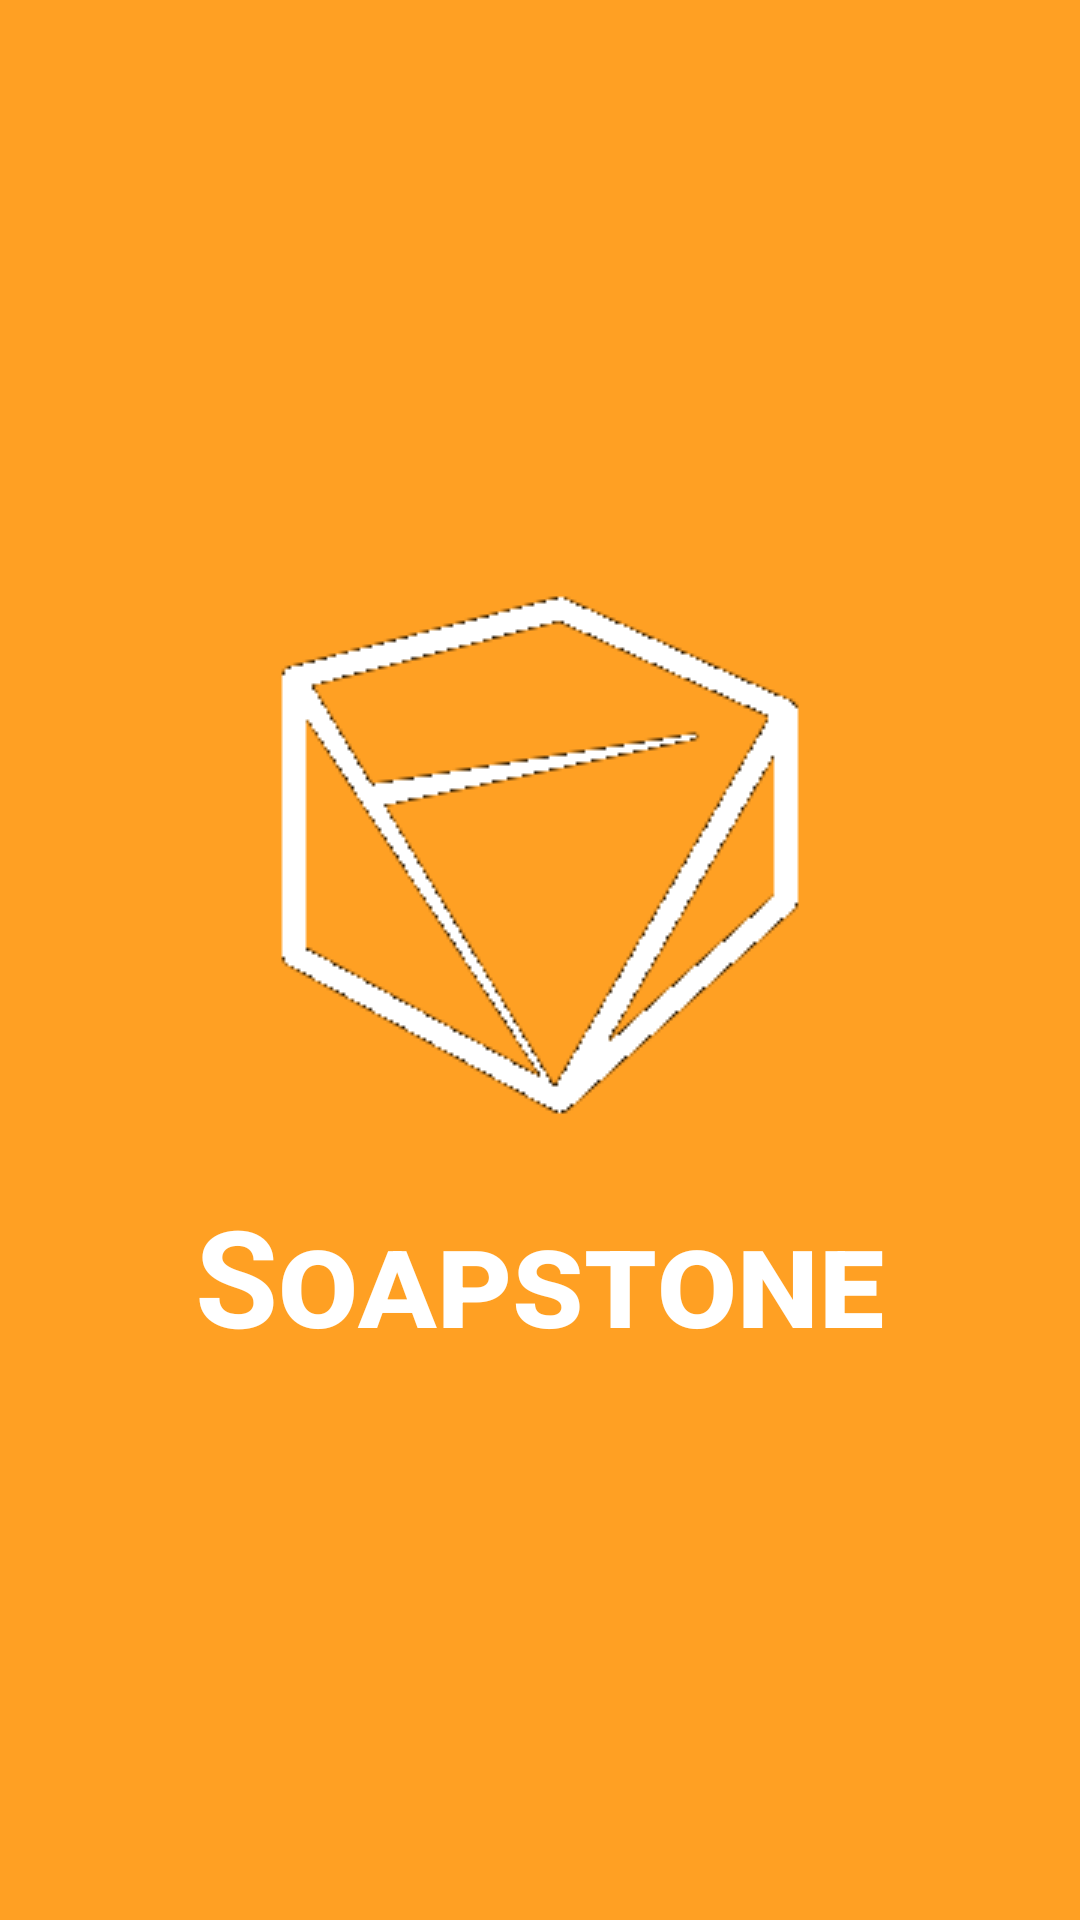

Write the Android layout XML for this screen, with the resource values it uses.
<!-- AndroidManifest.xml: application theme AppTheme -->
<!-- res/layout/content_buffer.xml -->
<?xml version="1.0" encoding="utf-8"?>
<RelativeLayout xmlns:android="http://schemas.android.com/apk/res/android"
    xmlns:tools="http://schemas.android.com/tools"
    android:layout_width="match_parent"
    android:layout_height="match_parent"
    android:background="@color/orange"

    tools:context="com.example.eddyyao.arsoapstone.LoadingActivity">
    <LinearLayout
        android:gravity="center"
        android:layout_width="match_parent"
        android:layout_height="match_parent"
        android:orientation="vertical">

        <ImageView
            android:id="@+id/bufferImage"
            android:contentDescription="@string/logo_description"
            android:layout_width="200dp"
            android:layout_height="200dp"
            android:layout_gravity="center"
            android:src="@drawable/loading_icon" />

        <TextView
            android:id="@+id/bufferText"
            android:layout_width="wrap_content"
            android:layout_height="wrap_content"
            android:layout_gravity="center"
            android:layout_marginTop="10dp"
            android:fontFeatureSettings="smcp"
            android:text="@string/soapstone"
            android:textColor="@color/white"
            android:textSize="45sp"
            android:textStyle="bold" />

    </LinearLayout>

</RelativeLayout>
<!-- resources referenced by this layout -->
<resources>
  <color name="orange">#ffa023</color>
  <color name="white">#ffffff</color>
  <!-- drawable loading_icon: png bitmap (drawable, 4684 bytes) -->
  <string name="logo_description">Just a logo</string>
  <string name="soapstone">Soapstone</string>
  <style name="AppTheme" parent="Theme.AppCompat.Light.NoActionBar">
          
          <item name="colorPrimary">@color/colorPrimary</item>
          <item name="colorPrimaryDark">@color/colorPrimaryDark</item>
          <item name="colorAccent">@color/colorAccent</item>
          <item name="android:statusBarColor">@color/orange</item>
      </style>
  <color name="colorPrimary">#3F51B5</color>
  <color name="colorPrimaryDark">#303F9F</color>
  <color name="colorAccent">#FF4081</color>
</resources>
